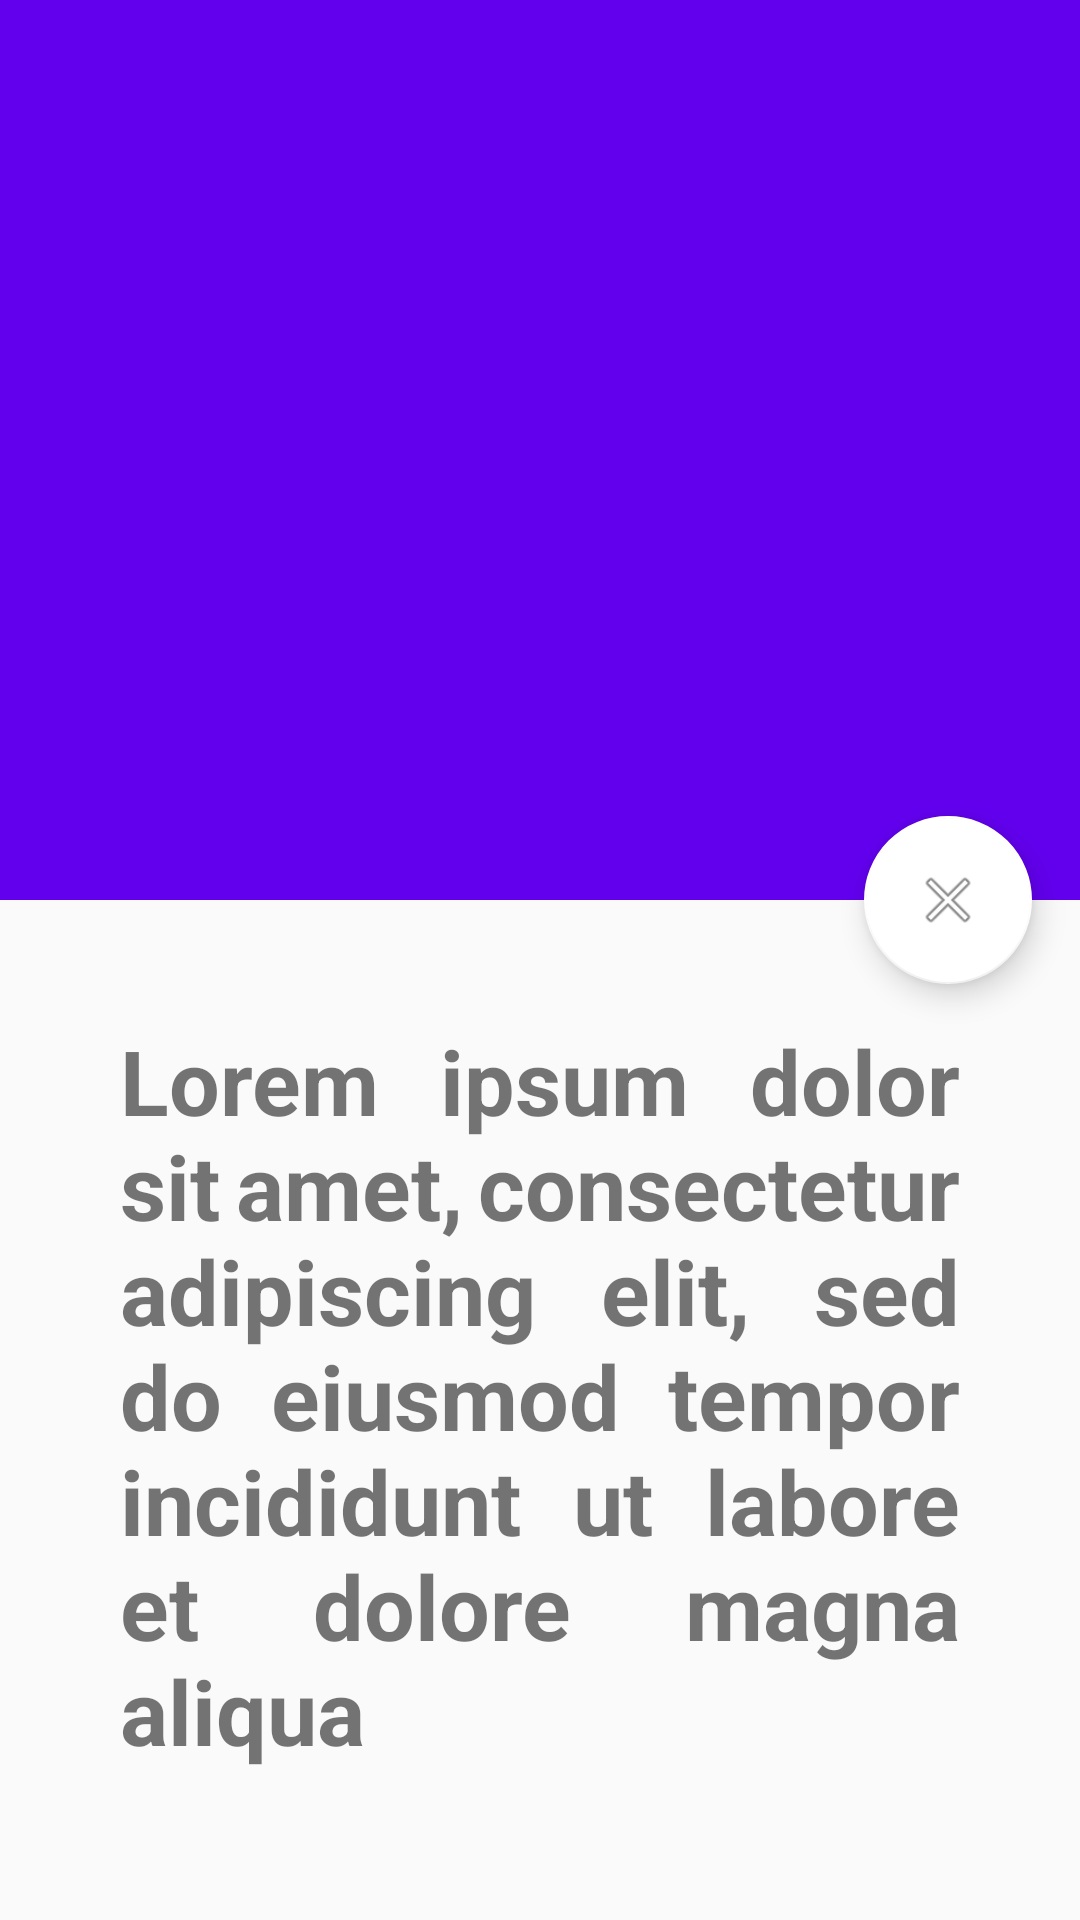

Layout XML and referenced resources for this Android screen:
<!-- AndroidManifest.xml: application theme Theme.TestMarvel -->
<!-- res/layout/fragment_detail_character.xml -->
<?xml version="1.0" encoding="utf-8"?>
<androidx.coordinatorlayout.widget.CoordinatorLayout xmlns:android="http://schemas.android.com/apk/res/android"
    xmlns:app="http://schemas.android.com/apk/res-auto"
    xmlns:tools="http://schemas.android.com/tools"
    android:layout_width="match_parent"
    android:layout_height="match_parent"
    android:fitsSystemWindows="true">

    <com.google.android.material.appbar.AppBarLayout
        android:id="@+id/app_bar"
        android:layout_width="match_parent"
        android:layout_height="@dimen/app_bar_height"
        android:fitsSystemWindows="true"
        android:theme="@style/Theme.ScrollingApp.AppBarOverlay">

        <com.google.android.material.appbar.CollapsingToolbarLayout
            android:id="@+id/toolbarLayout"
            android:layout_width="match_parent"
            android:layout_height="match_parent"
            android:fitsSystemWindows="true"
            app:contentScrim="?attr/colorPrimary"
            app:layout_scrollFlags="scroll|exitUntilCollapsed"
            app:toolbarId="@+id/toolbar">

            <ImageView
                android:id="@+id/characterImage"
                android:layout_width="match_parent"
                android:layout_height="match_parent"
                android:scaleType="centerCrop"
                android:fitsSystemWindows="true"
                app:layout_collapseMode="parallax"
                tools:src="@drawable/marvel_character"/>

            <androidx.appcompat.widget.Toolbar
                android:id="@+id/toolbar"
                android:layout_width="match_parent"
                android:layout_height="?attr/actionBarSize"
                app:layout_collapseMode="pin"
                app:popupTheme="@style/Theme.ScrollingApp.PopupOverlay" />

        </com.google.android.material.appbar.CollapsingToolbarLayout>
    </com.google.android.material.appbar.AppBarLayout>

    <include layout="@layout/content_collapsing" />

    <com.google.android.material.floatingactionbutton.FloatingActionButton
        android:id="@+id/backButton"
        android:layout_width="wrap_content"
        android:layout_height="wrap_content"
        android:layout_margin="@dimen/medium_margin"
        app:layout_anchor="@id/app_bar"
        app:layout_anchorGravity="bottom|end"
        app:srcCompat="@android:drawable/ic_menu_close_clear_cancel" />

</androidx.coordinatorlayout.widget.CoordinatorLayout>
<!-- res/layout/content_collapsing.xml (included above) -->
<?xml version="1.0" encoding="utf-8"?>
<androidx.core.widget.NestedScrollView xmlns:android="http://schemas.android.com/apk/res/android"
    xmlns:app="http://schemas.android.com/apk/res-auto"
    xmlns:tools="http://schemas.android.com/tools"
    android:layout_width="match_parent"
    android:layout_height="match_parent"
    app:layout_behavior="@string/appbar_scrolling_view_behavior">

    <TextView
        android:id="@+id/summaryCharacter"
        android:layout_width="wrap_content"
        android:layout_height="wrap_content"
        android:layout_margin="@dimen/xxlarge_margin"
        android:textSize="30sp"
        android:textStyle="bold"
        android:justificationMode="inter_word"
        tools:text="@string/large_text" />

</androidx.core.widget.NestedScrollView>
<!-- resources referenced by this layout -->
<resources>
  <dimen name="app_bar_height">300dp</dimen>
  <dimen name="medium_margin">16dp</dimen>
  <dimen name="xxlarge_margin">40dp</dimen>
  <!-- drawable marvel_character: png bitmap (drawable, 9038 bytes) -->
  <string name="large_text">
          Lorem ipsum dolor sit amet, consectetur adipiscing elit, sed do eiusmod tempor incididunt ut labore et dolore magna aliqua
      </string>
  <style name="Theme.ScrollingApp.AppBarOverlay" parent="ThemeOverlay.AppCompat.Dark.ActionBar" />
  <style name="Theme.ScrollingApp.PopupOverlay" parent="ThemeOverlay.AppCompat.Light" />
  <style name="Theme.TestMarvel" parent="Theme.AppCompat.Light.NoActionBar">
          <item name="colorPrimary">@color/purple_500</item>
          <item name="colorPrimaryDark">@color/purple_700</item>
          <item name="colorAccent">@color/white</item>
      </style>
  <!-- not gathered from this repository: default colours our renderer supplied (Android Studio template values) -->
  <color name="purple_500">#FF6200EE</color>
  <color name="purple_700">#FF3700B3</color>
  <color name="white">#FFFFFFFF</color>
</resources>
